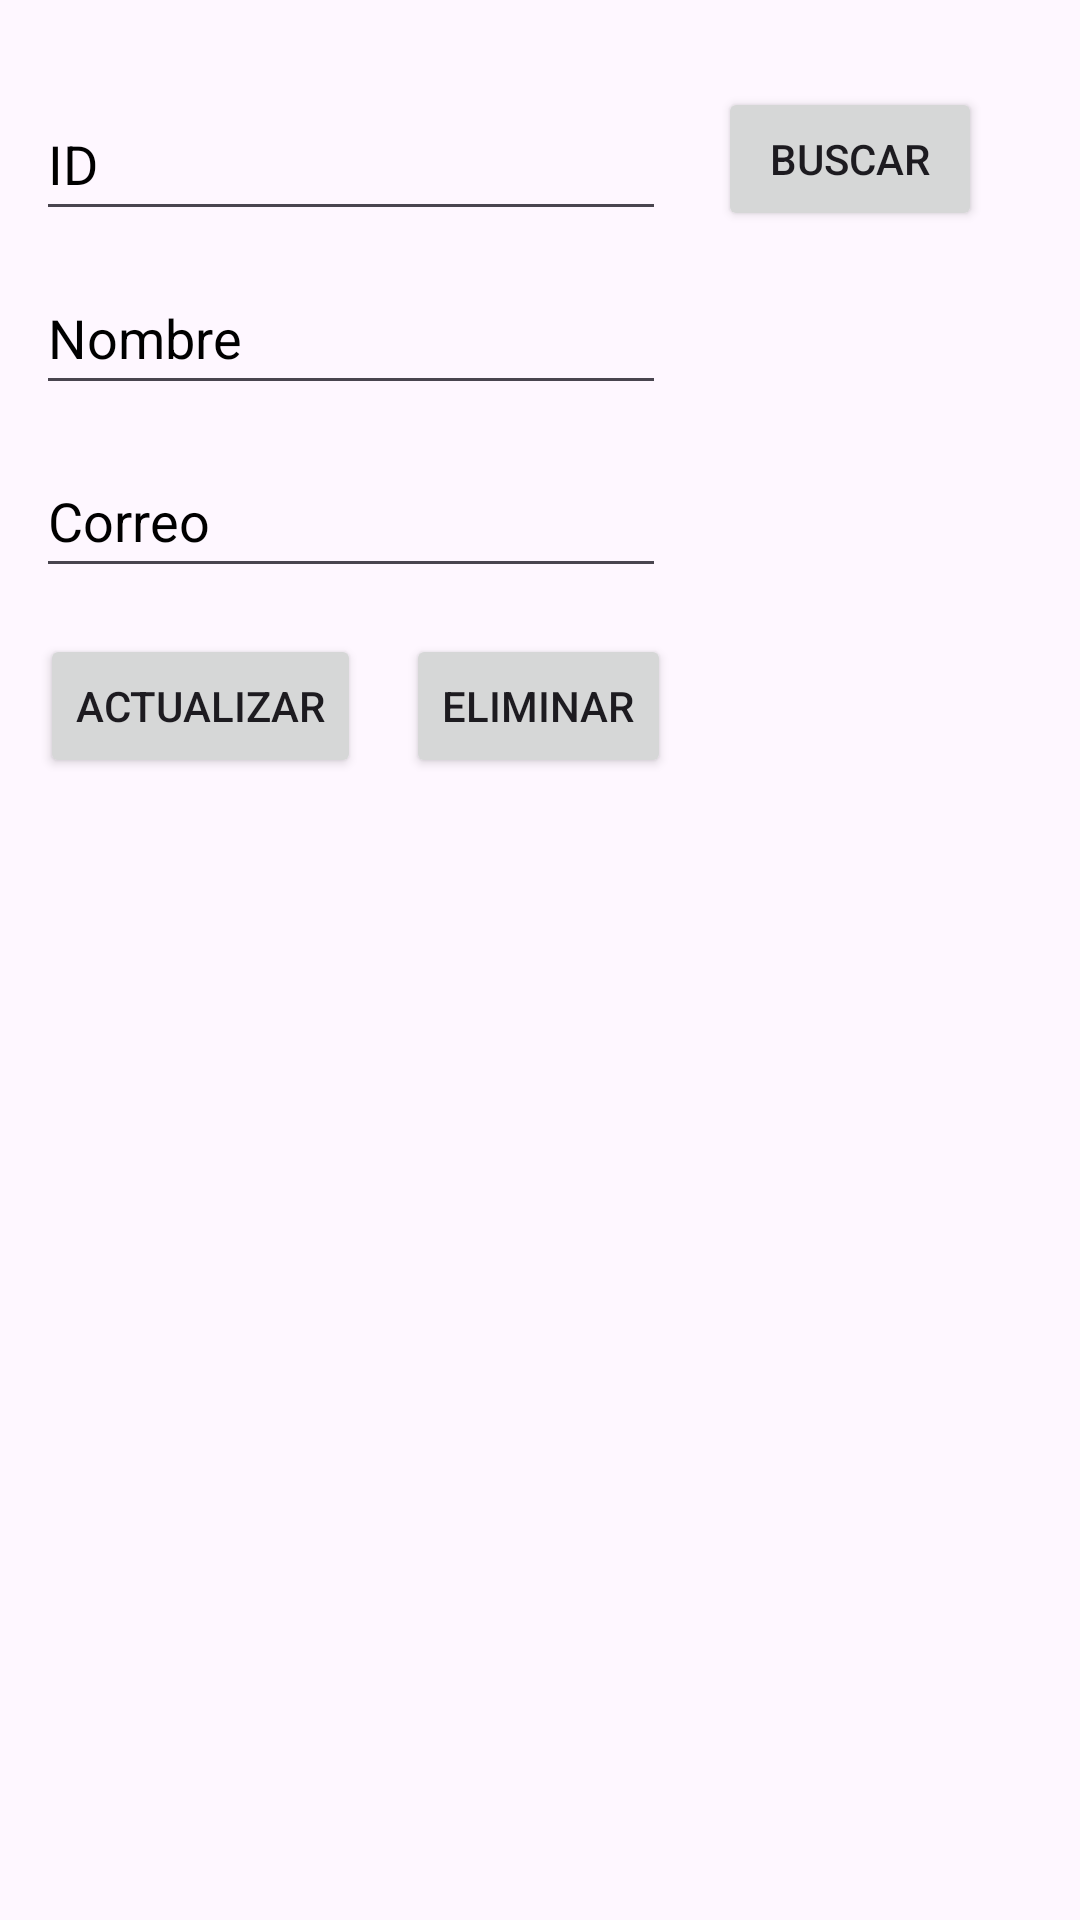

The Android layout XML behind this screen, and the referenced resources:
<!-- AndroidManifest.xml: application theme Theme.Semana12SQL_Lite -->
<!-- res/layout/activity_mantenimiento.xml -->
<?xml version="1.0" encoding="utf-8"?>
<androidx.constraintlayout.widget.ConstraintLayout xmlns:android="http://schemas.android.com/apk/res/android"
    xmlns:app="http://schemas.android.com/apk/res-auto"
    xmlns:tools="http://schemas.android.com/tools"
    android:layout_width="match_parent"
    android:layout_height="match_parent"
    tools:context=".Vista.Mantenimiento">

    <EditText
        android:id="@+id/txtID2"
        android:layout_width="wrap_content"
        android:layout_height="wrap_content"
        android:ems="10"
        android:inputType="text"
        android:minHeight="48dp"
        android:text=""
        android:hint="ID"
        android:textColorHint="@color/black"
        app:layout_constraintBottom_toBottomOf="parent"
        app:layout_constraintEnd_toEndOf="parent"
        app:layout_constraintHorizontal_bias="0.079"
        app:layout_constraintStart_toStartOf="parent"
        app:layout_constraintTop_toTopOf="parent"
        app:layout_constraintVertical_bias="0.049" />

    <EditText
        android:id="@+id/txtCorreo2"
        android:layout_width="wrap_content"
        android:layout_height="wrap_content"
        android:ems="10"
        android:inputType="text"
        android:minHeight="48dp"
        android:text=""
        android:hint="Correo"
        android:textColorHint="@color/black"
        app:layout_constraintBottom_toBottomOf="parent"
        app:layout_constraintEnd_toEndOf="parent"
        app:layout_constraintHorizontal_bias="0.079"
        app:layout_constraintStart_toStartOf="parent"
        app:layout_constraintTop_toTopOf="parent"
        app:layout_constraintVertical_bias="0.25" />

    <EditText
        android:id="@+id/txtNombre2"
        android:layout_width="wrap_content"
        android:layout_height="wrap_content"
        android:ems="10"
        android:inputType="text"
        android:minHeight="48dp"
        android:text=""
        android:hint="Nombre"
        android:textColorHint="@color/black"
        app:layout_constraintBottom_toBottomOf="parent"
        app:layout_constraintEnd_toEndOf="parent"
        app:layout_constraintHorizontal_bias="0.079"
        app:layout_constraintStart_toStartOf="parent"
        app:layout_constraintTop_toTopOf="parent"
        app:layout_constraintVertical_bias="0.147" />

    <Button
        android:id="@+id/btnBuscar"
        android:layout_width="wrap_content"
        android:layout_height="wrap_content"
        android:text="Buscar"
        app:layout_constraintBottom_toBottomOf="parent"
        app:layout_constraintEnd_toEndOf="parent"
        app:layout_constraintHorizontal_bias="0.88"
        app:layout_constraintStart_toStartOf="parent"
        app:layout_constraintTop_toTopOf="parent"
        app:layout_constraintVertical_bias="0.049"
        tools:ignore="MissingConstraints" />

    <Button
        android:id="@+id/btnActualizar"
        android:layout_width="wrap_content"
        android:layout_height="wrap_content"
        android:text="Actualizar"
        app:layout_constraintBottom_toBottomOf="parent"
        app:layout_constraintEnd_toEndOf="parent"
        app:layout_constraintHorizontal_bias="0.053"
        app:layout_constraintStart_toStartOf="parent"
        app:layout_constraintTop_toTopOf="parent"
        app:layout_constraintVertical_bias="0.357"
        tools:ignore="MissingConstraints" />

    <Button
        android:id="@+id/btnEliminar"
        android:layout_width="wrap_content"
        android:layout_height="wrap_content"
        android:text="Eliminar"
        app:layout_constraintBottom_toBottomOf="parent"
        app:layout_constraintEnd_toEndOf="parent"
        app:layout_constraintHorizontal_bias="0.498"
        app:layout_constraintStart_toStartOf="parent"
        app:layout_constraintTop_toTopOf="parent"
        app:layout_constraintVertical_bias="0.357" />
</androidx.constraintlayout.widget.ConstraintLayout>
<!-- resources referenced by this layout -->
<resources>
  <style name="Theme.Semana12SQL_Lite" parent="Base.Theme.Semana12SQL_Lite" />
  <style name="Base.Theme.Semana12SQL_Lite" parent="Theme.Material3.DayNight.NoActionBar">
          
          
      </style>
  <!-- not gathered from this repository: default colours our renderer supplied (Android Studio template values) -->
  <color name="black">#FF000000</color>
</resources>
